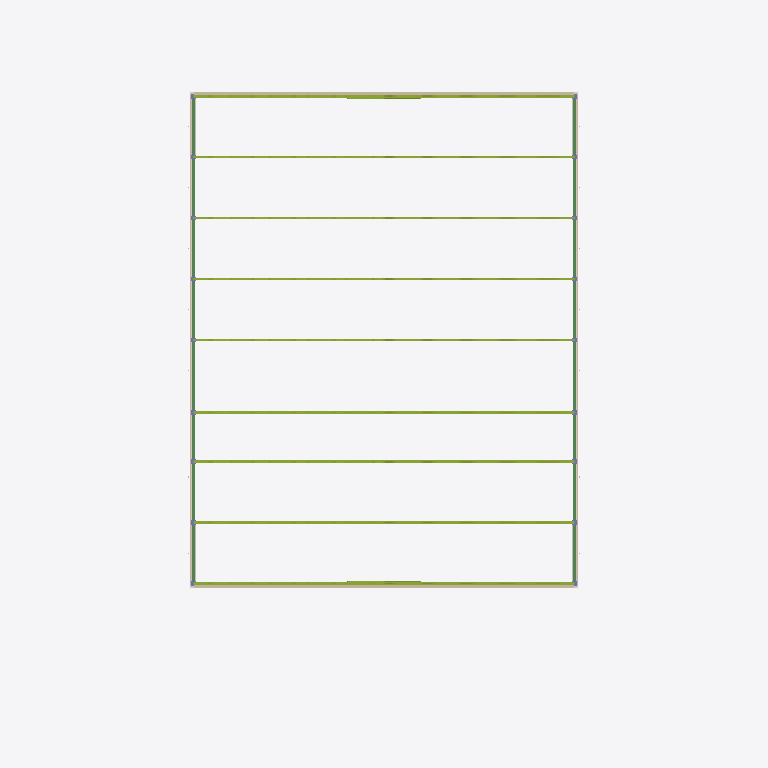
Plan cut of the same IFC building model at storey 'L05' (level 13.60 m, cut at 15.00 m), seen from above with north up, elements coloured by IFC class (only those large enough to see are counted): 130 members (olive), 16 beams (green), 6 walls (beige), 2 coverings (cream). Cut surfaces are drawn darker.
Extent 65.9 m × 93.4 m × 19.9 m (x, y, z). Storeys (6): L00 at 0.00 m; L01 at 1.20 m; L03 at 4.30 m; L02 at 4.42 m; L04 at 7.65 m; L05 at 13.60 m. Elements (4816): 3417 IfcFurniture, 545 IfcMember, 308 IfcSlab, 118 IfcBeam, 115 IfcLightFixture, 76 IfcColumn, 76 IfcFooting, 45 IfcDoor, 39 IfcWall, 32 IfcPipeSegment, 17 IfcRailing, 10 IfcAudioVisualAppliance.

HEADER;
FILE_DESCRIPTION(('ViewDefinition[DesignTransferView]'),'2;1');
FILE_NAME('/dev/null','2026-11-02T01:44:16+02:00',(''),(''),'IfcOpenShell 0.8.5','IfcOpenShell 0.8.5','Nobody');
FILE_SCHEMA(('IFC4'));
ENDSEC;
DATA;
#1=IFCPROJECT('14x4ozy6b0aep0eGuFd1hM',$,'3,000-Seat Church Auditorium - Coordination Concept','CONCEPT - UNVERIFIED - NOT FOR CONSTRUCTION | revision PL08-590d273e35',$,$,$,(#10),#5);
#12=IFCSITE('0_BYdDMCbE5PM8OL1Nw5du',$,'Site (not surveyed)','Zimbabwe (site not yet identified)',$,$,$,$,$,$,$,$,$,$);
#13=IFCBUILDING('1hF7vS_GfAXQPaWNpaANy2',$,'Church auditorium (concept)',$,$,$,$,$,$,$,$,$);
#16=IFCBUILDINGSTOREY('2VZ0oSgqz1p8hqxlu_6dAE',$,'L00',$,$,#27,$,'Level 00 - datum +0.000 (ground floor, front of hall)',$,0.0);
#28=IFCBUILDINGSTOREY('27A0rcBRT9vAyw4h6PITGm',$,'L01',$,$,#38,$,'Level 01 - datum +1.200 (cross aisle, rear rake, framing below upper foyer)',$,1.2);
#39=IFCBUILDINGSTOREY('2wy1ausV1AAALxP14L23Vt',$,'L02',$,$,#49,$,'Level 02 - datum +4.420 (upper foyer, rear platform)',$,4.42);
#50=IFCBUILDINGSTOREY('2Ty_PZa$z8SvoarmvCbDfH',$,'L03',$,$,#60,$,'Level 03 - datum +4.300 (low-roof framing and items above it)',$,4.3);
#61=IFCBUILDINGSTOREY('1IGH1ylVnBzAWyzjTruDEA',$,'L04',$,$,#71,$,'Level 04 - datum +7.650 (foyer-roof framing, high-level allowances)',$,7.65);
#72=IFCBUILDINGSTOREY('1M2dgXUPL6zeUu33ocwGiR',$,'L05',$,$,#82,$,'Level 05 - datum +13.600 (hall roof structure)',$,13.6);
#14737=IFCWALL('0a1wPuZF10ePDRH7Bje7Pa',$,'ENV-WALL-GABLE-REAR','10_ENV_Envelope',$,#125621,#14753,$,.SOLIDWALL.);
#14771=IFCWALL('2k3gVV5LP2tBV2mopTtK34',$,'ENV-WALL-GABLE-STAGE','10_ENV_Envelope',$,#125746,#14787,$,.SOLIDWALL.);
#14943=IFCWALL('2TwCZfUdLFueg1imDqaK6J',$,'ENV-WALL-HALL-E-UPPER','10_ENV_Envelope',$,#125231,#14958,$,.SOLIDWALL.);
#15239=IFCWALL('1lGp$mIcP4SfAQIR3COIsF',$,'ENV-WALL-HALL-W-UPPER','10_ENV_Envelope',$,#125601,#15254,$,.SOLIDWALL.);
#13889=IFCCOVERING('0WZIjMmafBbBjwUO$4Nd0z',$,'ENV-FLASHING-E','10_ENV_Envelope','Closure flashing',#125886,#13904,$,.USERDEFINED.);
#13967=IFCCOVERING('37lHRZRZ1AQvwtzGQXcJfz',$,'ENV-FLASHING-W','10_ENV_Envelope','Closure flashing',#125331,#13982,$,.USERDEFINED.);
#14805=IFCWALL('37AHNLCx5CXf2qK2u8mNr6',$,'ENV-WALL-HALL-E','10_ENV_Envelope',$,#109459,#14922,$,.SOLIDWALL.);
#15101=IFCWALL('3i3lJ5h4L2m9Om1IQ23c42',$,'ENV-WALL-HALL-W','10_ENV_Envelope',$,#111739,#15218,$,.SOLIDWALL.);
#78848=IFCBEAM('3FKh12rlf6HB0bwkyzSgx5',$,'STR-BEAM-EAVES-B-6-7','30_STR_Beams',$,#125376,#78863,$,.BEAM.);
#79048=IFCBEAM('34zNMFsw96uvF7inAdRiX7',$,'STR-BEAM-EAVES-G-6-7','30_STR_Beams',$,#125386,#79063,$,.BEAM.);
#78873=IFCBEAM('29Nys9p2D7DBIy5dk5JnEB',$,'STR-BEAM-EAVES-B-7-8','30_STR_Beams',$,#125261,#78888,$,.BEAM.);
#78898=IFCBEAM('176te$Fnb4jRd376NzU0Ax',$,'STR-BEAM-EAVES-B-8-9','30_STR_Beams',$,#125866,#78913,$,.BEAM.);
#78923=IFCBEAM('18$J2TWJ165eBvfzmlORta',$,'STR-BEAM-EAVES-B-9-10','30_STR_Beams',$,#125581,#78938,$,.BEAM.);
#79073=IFCBEAM('18sL5HEIH2jvZTFuv42nHE',$,'STR-BEAM-EAVES-G-7-8','30_STR_Beams',$,#125991,#79088,$,.BEAM.);
#79098=IFCBEAM('2ay9lzl1D5LxY3DI2oEikQ',$,'STR-BEAM-EAVES-G-8-9','30_STR_Beams',$,#125871,#79113,$,.BEAM.);
#79123=IFCBEAM('1L1wdH5jz0PvjaVUGJJpts',$,'STR-BEAM-EAVES-G-9-10','30_STR_Beams',$,#125596,#79138,$,.BEAM.);
#78748=IFCBEAM('1jn9wAuZzDoOUnRpwa61Q6',$,'STR-BEAM-EAVES-B-10-11','30_STR_Beams',$,#125486,#78763,$,.BEAM.);
#78773=IFCBEAM('1y277jH9DCPAbuXz9$w68S',$,'STR-BEAM-EAVES-B-3-4','30_STR_Beams',$,#125166,#78788,$,.BEAM.);
#78798=IFCBEAM('26mwpCAHL9ZPNrA47sKPQc',$,'STR-BEAM-EAVES-B-4-5','30_STR_Beams',$,#125781,#78813,$,.BEAM.);
#78948=IFCBEAM('2yZZBxuRzApBlm8TD8eWge',$,'STR-BEAM-EAVES-G-10-11','30_STR_Beams',$,#125496,#78963,$,.BEAM.);
#78998=IFCBEAM('1DQG4NKP1EgQItJlprWFVU',$,'STR-BEAM-EAVES-G-4-5','30_STR_Beams',$,#126006,#79013,$,.BEAM.);
#78973=IFCBEAM('2S5EmyjAfD5Bn5tl99hAqZ',$,'STR-BEAM-EAVES-G-3-4','30_STR_Beams',$,#125206,#78988,$,.BEAM.);
#78823=IFCBEAM('03eZ_I63rCwPY_lTLed_uf',$,'STR-BEAM-EAVES-B-5-6','30_STR_Beams',$,#125681,#78838,$,.BEAM.);
#79023=IFCBEAM('2yDgUSmXv28guIaYMf3Est',$,'STR-BEAM-EAVES-G-5-6','30_STR_Beams',$,#125731,#79038,$,.BEAM.);
#91563=IFCMEMBER('1QB5B0Wpr8oAtyrYEiPKoC',$,'STR-TRUSS-T3-BC09','30_STR_Roof_Trusses',$,#154379,#91578,$,.CHORD.);
#91590=IFCMEMBER('0oejkx4n95jxChAaCMjS_2',$,'STR-TRUSS-T3-BC11','30_STR_Roof_Trusses',$,#154314,#91605,$,.CHORD.);
#92670=IFCMEMBER('2zK4XoRSr9TR4FkHG$rm6n',$,'STR-TRUSS-T4-BC09','30_STR_Roof_Trusses',$,#154610,#92685,$,.CHORD.);
#92697=IFCMEMBER('3HC8I$k$T8z8xIuGvf3qCA',$,'STR-TRUSS-T4-BC11','30_STR_Roof_Trusses',$,#154535,#92712,$,.CHORD.);
#94884=IFCMEMBER('2SZe5PJ9nDjRR7jRYaBMo1',$,'STR-TRUSS-T6-BC09','30_STR_Roof_Trusses',$,#155067,#94899,$,.CHORD.);
#94911=IFCMEMBER('2yFyMthRL0FANrZH8e802S',$,'STR-TRUSS-T6-BC11','30_STR_Roof_Trusses',$,#155017,#94926,$,.CHORD.);
#91536=IFCMEMBER('0u823tkozChhXeYlFWbJuL',$,'STR-TRUSS-T3-BC07','30_STR_Roof_Trusses',$,#154244,#91551,$,.CHORD.);
#91617=IFCMEMBER('3AzaAcuMP1ThKDR0rBW4ru',$,'STR-TRUSS-T3-BC13','30_STR_Roof_Trusses',$,#154269,#91632,$,.CHORD.);
#92643=IFCMEMBER('3lYM$4BPL4nxwGefPo3nXP',$,'STR-TRUSS-T4-BC07','30_STR_Roof_Trusses',$,#154450,#92658,$,.CHORD.);
#92724=IFCMEMBER('07QMh0I9f4xhQaEnrBXQ$n',$,'STR-TRUSS-T4-BC13','30_STR_Roof_Trusses',$,#154485,#92739,$,.CHORD.);
#94857=IFCMEMBER('3vBU9X21r31O4nSWCZEoA_',$,'STR-TRUSS-T6-BC07','30_STR_Roof_Trusses',$,#154922,#94872,$,.CHORD.);
#94938=IFCMEMBER('3xjjJQkQr05P5qeBr9O4Vw',$,'STR-TRUSS-T6-BC13','30_STR_Roof_Trusses',$,#154962,#94953,$,.CHORD.);
#91509=IFCMEMBER('25i6wHw55C3vQDoXJ0FDSu',$,'STR-TRUSS-T3-BC05','30_STR_Roof_Trusses',$,#154289,#91524,$,.CHORD.);
#91644=IFCMEMBER('0vj_06mjPEIeddlepAT8jo',$,'STR-TRUSS-T3-BC15','30_STR_Roof_Trusses',$,#154394,#91659,$,.CHORD.);
#92616=IFCMEMBER('3kGGEfxfbBuAzHncjbrD5l',$,'STR-TRUSS-T4-BC05','30_STR_Roof_Trusses',$,#154515,#92631,$,.CHORD.);
#92751=IFCMEMBER('149S$SUuD9cRSZX$mJJr5l',$,'STR-TRUSS-T4-BC15','30_STR_Roof_Trusses',$,#154635,#92766,$,.CHORD.);
#94830=IFCMEMBER('0Imtf6lVX3PAj_q4RNN4gP',$,'STR-TRUSS-T6-BC05','30_STR_Roof_Trusses',$,#154992,#94845,$,.CHORD.);
#94965=IFCMEMBER('0Cn0ERmnfBdvsTidoFto$V',$,'STR-TRUSS-T6-BC15','30_STR_Roof_Trusses',$,#154917,#94980,$,.CHORD.);
#91482=IFCMEMBER('2sorEoscTCvfo3$4ZeWM0M',$,'STR-TRUSS-T3-BC03','30_STR_Roof_Trusses',$,#154354,#91497,$,.CHORD.);
#91671=IFCMEMBER('1TM5QmLoL6$eZVdEbFanxv',$,'STR-TRUSS-T3-BC17','30_STR_Roof_Trusses',$,#154369,#91686,$,.CHORD.);
#92589=IFCMEMBER('0qRJTFY1DBw8$N6DrqNm6V',$,'STR-TRUSS-T4-BC03','30_STR_Roof_Trusses',$,#154560,#92604,$,.CHORD.);
#92778=IFCMEMBER('28si$2guT89OTT1Rj5ow5F',$,'STR-TRUSS-T4-BC17','30_STR_Roof_Trusses',$,#154585,#92793,$,.CHORD.);
#94803=IFCMEMBER('1iorDsYjP4Fx$uQOTG_gmg',$,'STR-TRUSS-T6-BC03','30_STR_Roof_Trusses',$,#155022,#94818,$,.CHORD.);
#94992=IFCMEMBER('2OEMME$eb7bfA7sZGcuoTz',$,'STR-TRUSS-T6-BC17','30_STR_Roof_Trusses',$,#155062,#95007,$,.CHORD.);
#91455=IFCMEMBER('0SOMIv97z58QQf7JOwJ64Z',$,'STR-TRUSS-T3-BC01','30_STR_Roof_Trusses',$,#154409,#91470,$,.CHORD.);
#91698=IFCMEMBER('3DkY$K3Kv2nvXSd$M7U$6T',$,'STR-TRUSS-T3-BC19','30_STR_Roof_Trusses',$,#154309,#91713,$,.CHORD.);
#92562=IFCMEMBER('0twc9ch$HCewVCehIpd6eq',$,'STR-TRUSS-T4-BC01','30_STR_Roof_Trusses',$,#154620,#92577,$,.CHORD.);
#92805=IFCMEMBER('2COVKgWyTCP9QQ8gXvsSye',$,'STR-TRUSS-T4-BC19','30_STR_Roof_Trusses',$,#154525,#92820,$,.CHORD.);
#94776=IFCMEMBER('1B8XPeztv0_hQKxs3L15jf',$,'STR-TRUSS-T6-BC01','30_STR_Roof_Trusses',$,#155072,#94791,$,.CHORD.);
#95019=IFCMEMBER('0CyxbVptP8lBolY_$RpvZA',$,'STR-TRUSS-T6-BC19','30_STR_Roof_Trusses',$,#154977,#95034,$,.CHORD.);
ENDSEC;
